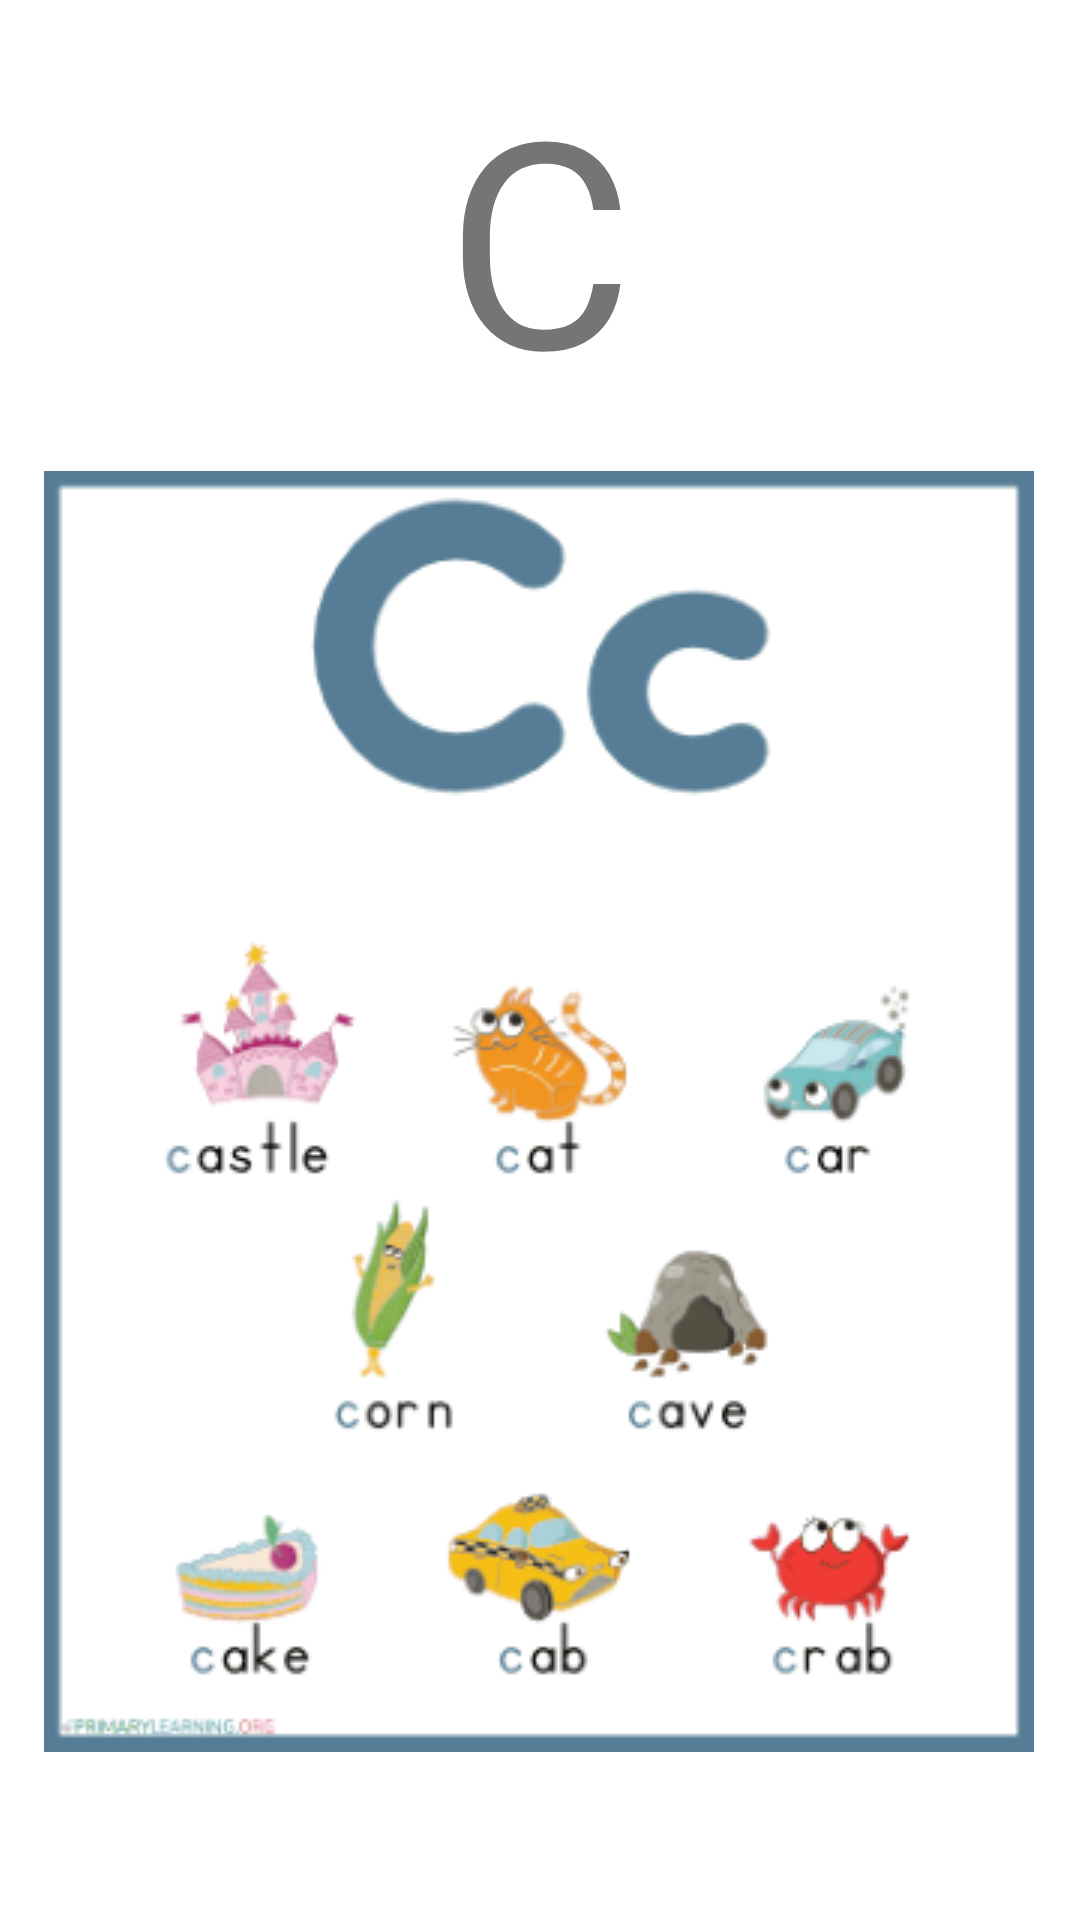

Here is an Android app screen rendered from its layout file. Give the layout XML and the strings, colors and styles it references.
<!-- AndroidManifest.xml: application theme Theme.LearnAndTest -->
<!-- res/layout/activity_c.xml -->
<?xml version="1.0" encoding="utf-8"?>
<androidx.constraintlayout.widget.ConstraintLayout xmlns:android="http://schemas.android.com/apk/res/android"
    xmlns:app="http://schemas.android.com/apk/res-auto"
    xmlns:tools="http://schemas.android.com/tools"
    android:layout_width="match_parent"
    android:layout_height="match_parent"
    tools:context=".ActivityC">

    <TextView
        android:id="@+id/textView5"
        android:layout_width="wrap_content"
        android:layout_height="wrap_content"
        android:text="C"
        android:textSize="96sp"
        app:layout_constraintBottom_toTopOf="@+id/imageView"
        app:layout_constraintEnd_toEndOf="parent"
        app:layout_constraintStart_toStartOf="parent"
        app:layout_constraintTop_toTopOf="parent" />

    <ImageView
        android:id="@+id/imageView"
        android:layout_width="wrap_content"
        android:layout_height="wrap_content"
        android:layout_marginBottom="56dp"
        app:layout_constraintBottom_toBottomOf="parent"
        app:layout_constraintEnd_toEndOf="parent"
        app:layout_constraintHorizontal_bias="0.493"
        app:layout_constraintStart_toStartOf="parent"
        app:srcCompat="@drawable/clpha" />
</androidx.constraintlayout.widget.ConstraintLayout>
<!-- resources referenced by this layout -->
<resources>
  <!-- drawable clpha: png bitmap (drawable, 49077 bytes) -->
  <style name="Theme.LearnAndTest" parent="Theme.MaterialComponents.DayNight.DarkActionBar">
          
          <item name="colorPrimary">@color/purple_500</item>
          <item name="colorPrimaryVariant">@color/purple_700</item>
          <item name="colorOnPrimary">@color/white</item>
          
          <item name="colorSecondary">@color/teal_200</item>
          <item name="colorSecondaryVariant">@color/teal_700</item>
          <item name="colorOnSecondary">@color/black</item>
          
          <item name="android:statusBarColor" tools:targetApi="l">?attr/colorPrimaryVariant</item>
          
      </style>
  <!-- not gathered from this repository: default colours our renderer supplied (Android Studio template values) -->
  <color name="purple_500">#FF6200EE</color>
  <color name="purple_700">#FF3700B3</color>
  <color name="teal_200">#FF03DAC5</color>
  <color name="teal_700">#FF018786</color>
  <color name="black">#FF000000</color>
  <color name="white">#FFFFFFFF</color>
</resources>
